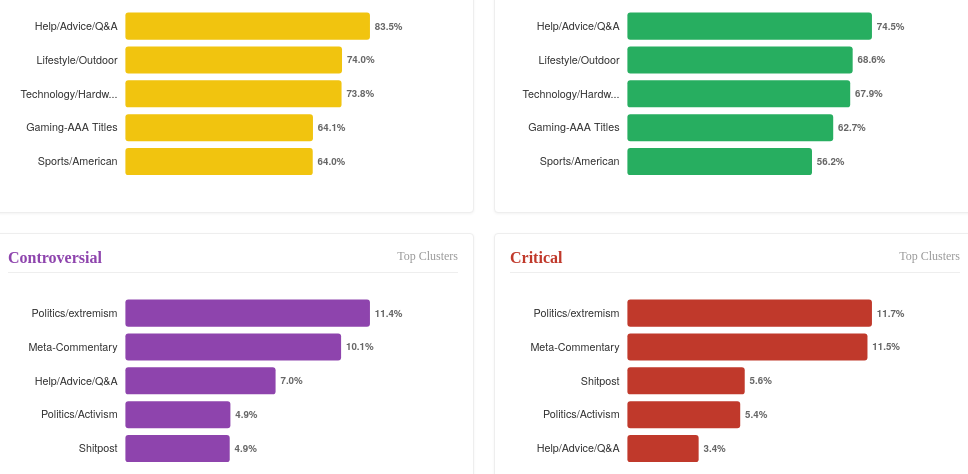
D3 v7 page, settled after 360 driven frames (6 s of simulated time); the page loaded 1 data file(s).


        const COLORS = {
            "Influential": "#f1c40f",
            "Supportive": "#27ae60",
            "Controversial": "#8e44ad",
            "Critical": "#c0392b"
        };

        async function initDetails() {
            try {
                const data = await d3.json('../data/roles.json');
                const roles = ["Influential", "Supportive", "Controversial", "Critical"];
                
                roles.forEach(role => {
                    if (data.top_by_role[role]) {
                        drawDetailPanel(role, data.top_by_role[role]);
                    }
                });
            } catch (error) {
                console.error("Error loading data:", error);
            }
        }

        function drawDetailPanel(role, clusterList) {
            const container = d3.select("#details-container");
            const panel = container.append("div").attr("class", "role-panel");
            
            panel.append("div")
                .attr("class", "role-title")
                .style("color", COLORS[role])
                .html(`<span>${role}</span> <span style='font-weight:normal; font-size:12px; color:#999'>Top Clusters</span>`);

            const width = 300;
            const height = 180;
            const margin = {top: 10, right: 40, bottom: 10, left: 120};

            const svg = panel.append("svg")
                .attr("width", "100%")
                .attr("viewBox", `0 0 ${width + margin.left + margin.right} ${height + margin.top + margin.bottom}`)
                .append("g")
                .attr("transform", `translate(${margin.left},${margin.top})`);

            const maxVal = d3.max(clusterList, d => d.pct);
            const x = d3.scaleLinear().domain([0, maxVal * 1.2]).range([0, width]);
            const y = d3.scaleBand().range([0, height]).domain(clusterList.map(d => d.name)).padding(0.2);

            svg.selectAll("rect")
                .data(clusterList)
                .join("rect")
                .attr("x", x(0))
                .attr("y", d => y(d.name))
                .attr("width", d => x(d.pct))
                .attr("height", y.bandwidth())
                .attr("fill", COLORS[role])
                .attr("rx", 3);

            svg.selectAll(".bar-label")
                .data(clusterList)
                .join("text")
                .attr("class", "bar-label")
                .attr("x", -8)
                .attr("y", d => y(d.name) + y.bandwidth() / 2)
                .attr("dy", "0.35em")
                .attr("text-anchor", "end")
                .text(d => d.name.length > 18 ? d.name.substring(0,16)+"..." : d.name);

            svg.selectAll(".bar-value")
                .data(clusterList)
                .join("text")
                .attr("class", "bar-value")
                .attr("x", d => x(d.pct) + 5)
                .attr("y", d => y(d.name) + y.bandwidth() / 2)
                .attr("dy", "0.35em")
                .text(d => d.pct.toFixed(1) + "%");
        }

        initDetails();
    

### data: ../data/roles.json
{
 "distribution": {
  "Neutral": 51.42,
  "Influential": 25.49,
  "Supportive": 20.32,
  "Critical": 1.348,
  "Controversial": 1.412
 },
 "top_by_role": {
  "Critical": [
   {
    "name": "Politics/extremism",
    "pct": 11.72
   },
   {
    "name": "Meta-Commentary",
    "pct": 11.5
   },
   {
    "name": "Shitpost",
    "pct": 5.621
   },
   {
    "name": "Politics/Activism",
    "pct": 5.405
   },
   {
    "name": "Help/Advice/Q&A",
    "pct": 3.414
   }
  ],
  "Supportive": [
   {
    "name": "Help/Advice/Q&A",
    "pct": 74.5
   },
   {
    "name": "Lifestyle/Outdoor",
    "pct": 68.62
   },
   {
    "name": "Technology/Hardware",
    "pct": 67.88
   },
   {
    "name": "Gaming-AAA Titles",
    "pct": 62.7
   },
   {
    "name": "Sports/American",
    "pct": 56.23
   }
  ],
  "Influential": [
   {
    "name": "Help/Advice/Q&A",
    "pct": 83.53
   },
   {
    "name": "Lifestyle/Outdoor",
    "pct": 73.99
   },
   {
    "name": "Technology/Hardware",
    "pct": 73.83
   },
   {
    "name": "Gaming-AAA Titles",
    "pct": 64.07
   },
   {
    "name": "Sports/American",
    "pct": 63.99
   }
  ],
  "Controversial": [
   {
    "name": "Politics/extremism",
    "pct": 11.44
   },
   {
    "name": "Meta-Commentary",
    "pct": 10.09
   },
   {
    "name": "Help/Advice/Q&A",
    "pct": 7.028
   },
   {
    "name": "Politics/Activism",
    "pct": 4.914
   },
   {
    "name": "Shitpost",
    "pct": 4.882
   }
  ]
 }
}